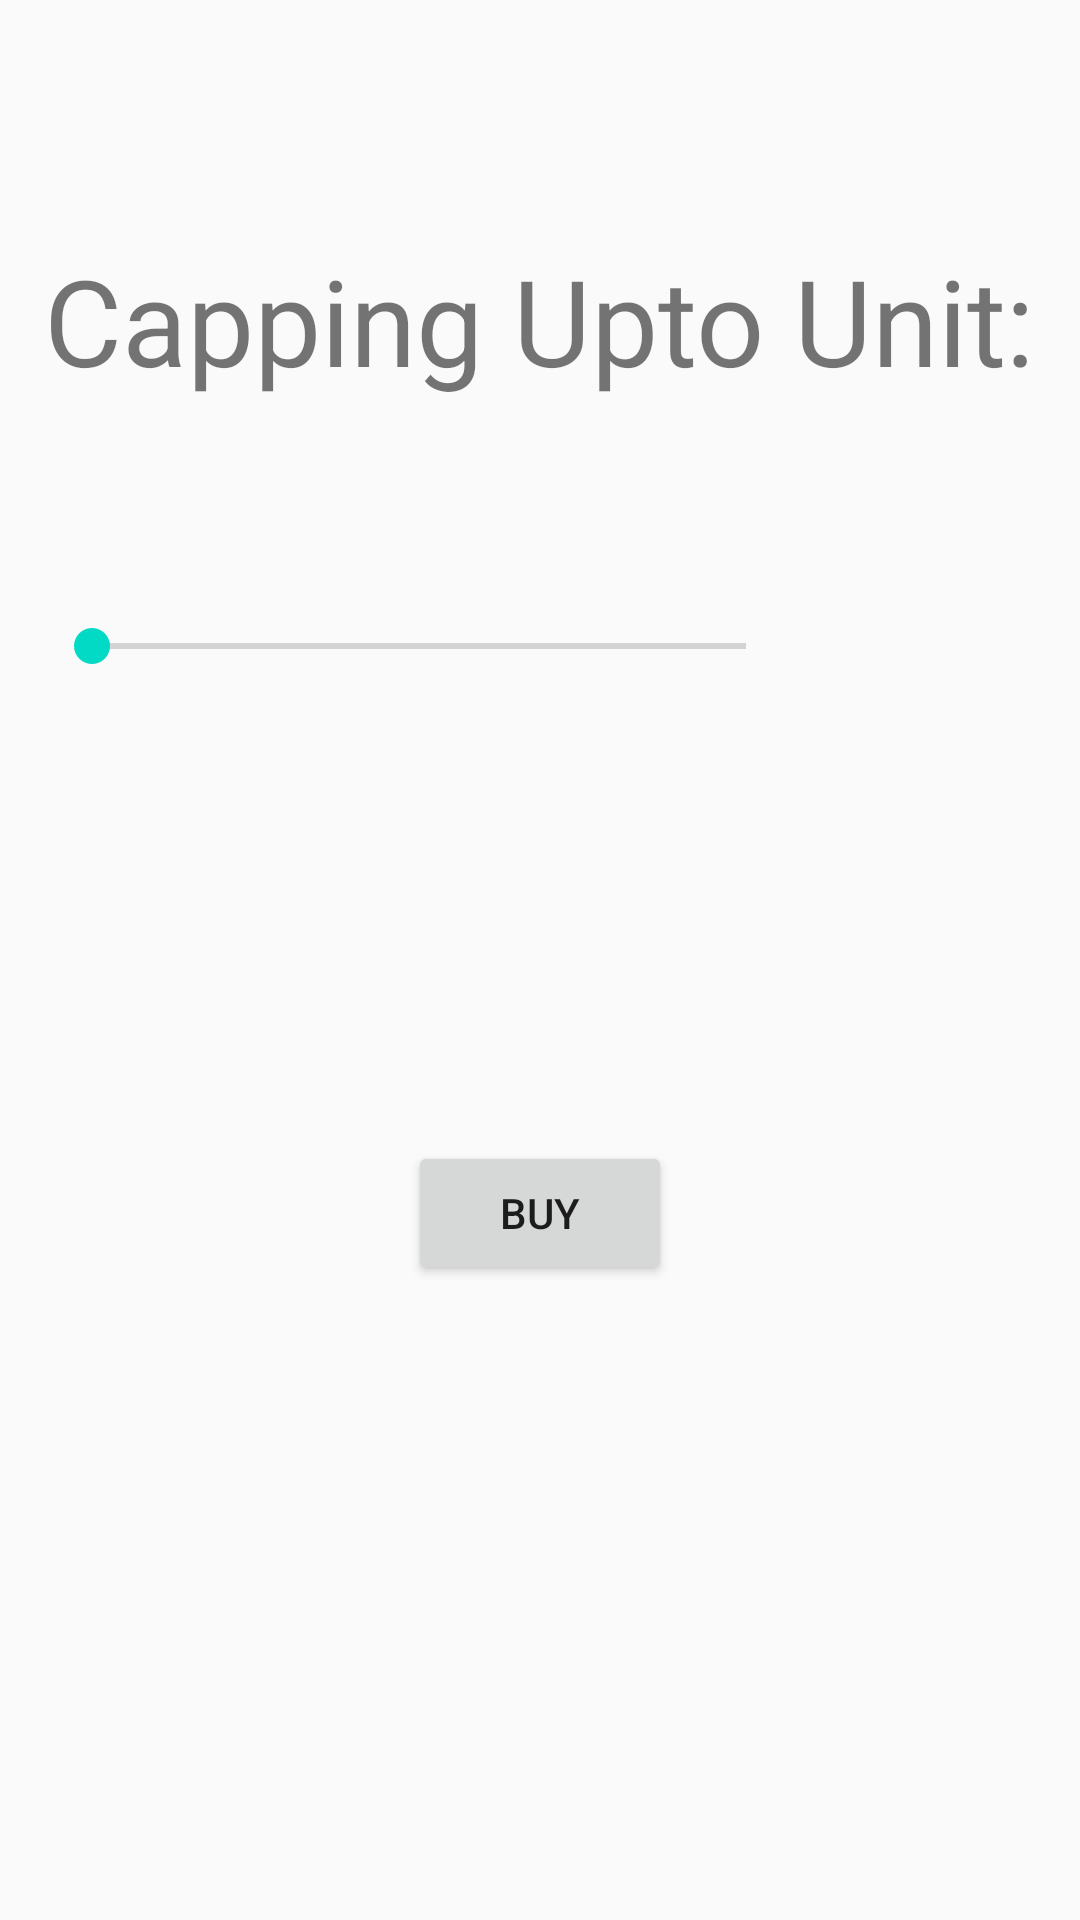

Android layout source for this screen:
<!-- AndroidManifest.xml: application theme AppTheme.NoActionBar -->
<!-- res/layout/fragment_setting.xml -->
<?xml version="1.0" encoding="utf-8"?>
<RelativeLayout xmlns:android="http://schemas.android.com/apk/res/android"
    android:orientation="vertical" android:layout_width="match_parent"
    android:layout_height="match_parent">
    <TextView
        android:layout_width="wrap_content"
        android:layout_height="wrap_content"
        android:layout_alignParentTop="true"
        android:layout_centerHorizontal="true"
        android:layout_marginTop="80dp"
        android:textSize="40sp"
        android:id="@+id/textViewId"
        android:text="Capping Upto Unit:" />

    <TextView
        android:layout_width="wrap_content"
        android:layout_height="wrap_content"
        android:layout_below="@+id/seekBarId"
        android:layout_centerHorizontal="true"
        android:layout_marginTop="73dp"
        android:id="@+id/view_unitId" />

    <Button
        android:text="Buy"
        android:layout_width="wrap_content"
        android:layout_height="wrap_content"
        android:layout_below="@+id/view_unitId"
        android:layout_centerHorizontal="true"
        android:layout_marginTop="48dp"
        android:id="@+id/buttonId" />

    <SeekBar
        android:layout_width="250dp"
        android:layout_height="50dp"
        android:max="1000"
        android:maxWidth="1000dp"
        android:id="@+id/seekBarId"
        android:layout_marginTop="57dp"
        android:layout_below="@+id/textViewId"
        android:layout_alignStart="@+id/textViewId" />

</RelativeLayout>
<!-- resources referenced by this layout -->
<resources>
  <style name="AppTheme.NoActionBar">
          <item name="windowActionBar">false</item>
          <item name="windowNoTitle">true</item>
      </style>
</resources>
